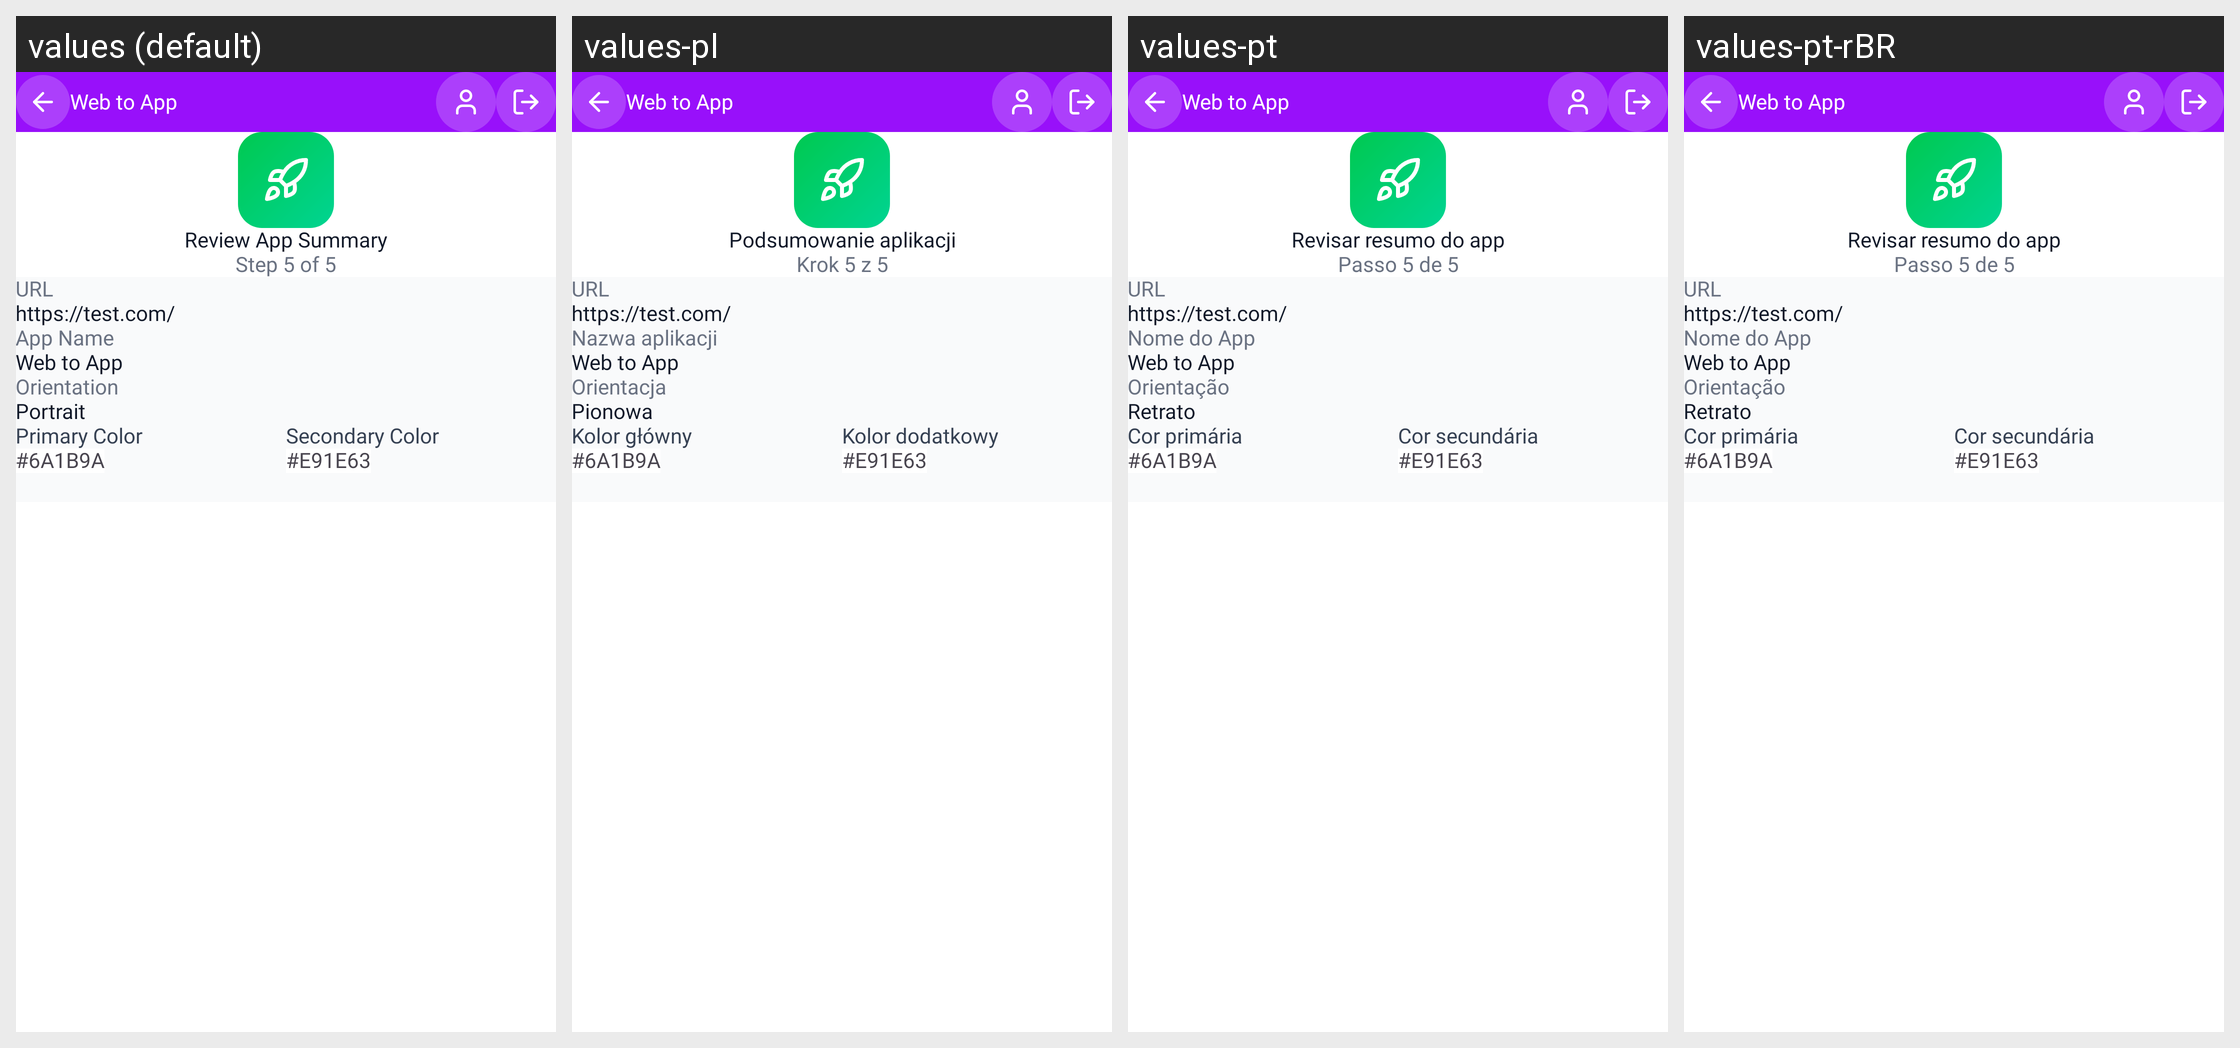

The Android screen above is rendered under several locales of the same app. Produce the string resources it draws, with the default and per-locale values.
Android screen res/layout/activity_generate_app.xml rendered under 4 locales, left to right: values (default), values-pl, values-pt, values-pt-rBR. Device: Nexus 5 (rendered at 1080×1920; each locale shown at half size, 540×960, under a caption strip naming it); theme Theme.WebToAppConverter.
Other locales in the repository, not shown: values-ar, values-de, values-es, values-fr, values-hi, values-in, values-it, values-ja, values-ko, values-nl-rNL, values-ru, values-sv, values-tr, values-zh.
Strings drawn on this screen, with the default value and each locale's value (text and hints the layout hard-codes, and strings that could not be matched under every locale, appear in the picture but are not listed):

review_app_summary
  values: Review App Summary
  values-pl: Podsumowanie aplikacji
  values-pt: Revisar resumo do app
  values-pt-rBR: Revisar resumo do app

step_5_of_5
  values: Step 5 of 5
  values-pl: Krok 5 z 5
  values-pt: Passo 5 de 5
  values-pt-rBR: Passo 5 de 5

url
  values: URL
  values-pl: URL
  values-pt: URL
  values-pt-rBR: URL

app_name
  values: Web to App
  values-pl: Web to App  [not translated; the default value is used]
  values-pt: Web to App  [not translated; the default value is used]
  values-pt-rBR: Web to App  [not translated; the default value is used]

orientation
  values: Orientation
  values-pl: Orientacja
  values-pt: Orientação
  values-pt-rBR: Orientação

portrait
  values: Portrait
  values-pl: Pionowa
  values-pt: Retrato
  values-pt-rBR: Retrato

primary_color
  values: Primary Color
  values-pl: Kolor główny
  values-pt: Cor primária
  values-pt-rBR: Cor primária

secondary_color
  values: Secondary Color
  values-pl: Kolor dodatkowy
  values-pt: Cor secundária
  values-pt-rBR: Cor secundária

app_name1
  values: Web to App
  values-pl: Web to App  [not translated; the default value is used]
  values-pt: Web to App  [not translated; the default value is used]
  values-pt-rBR: Web to App  [not translated; the default value is used]
